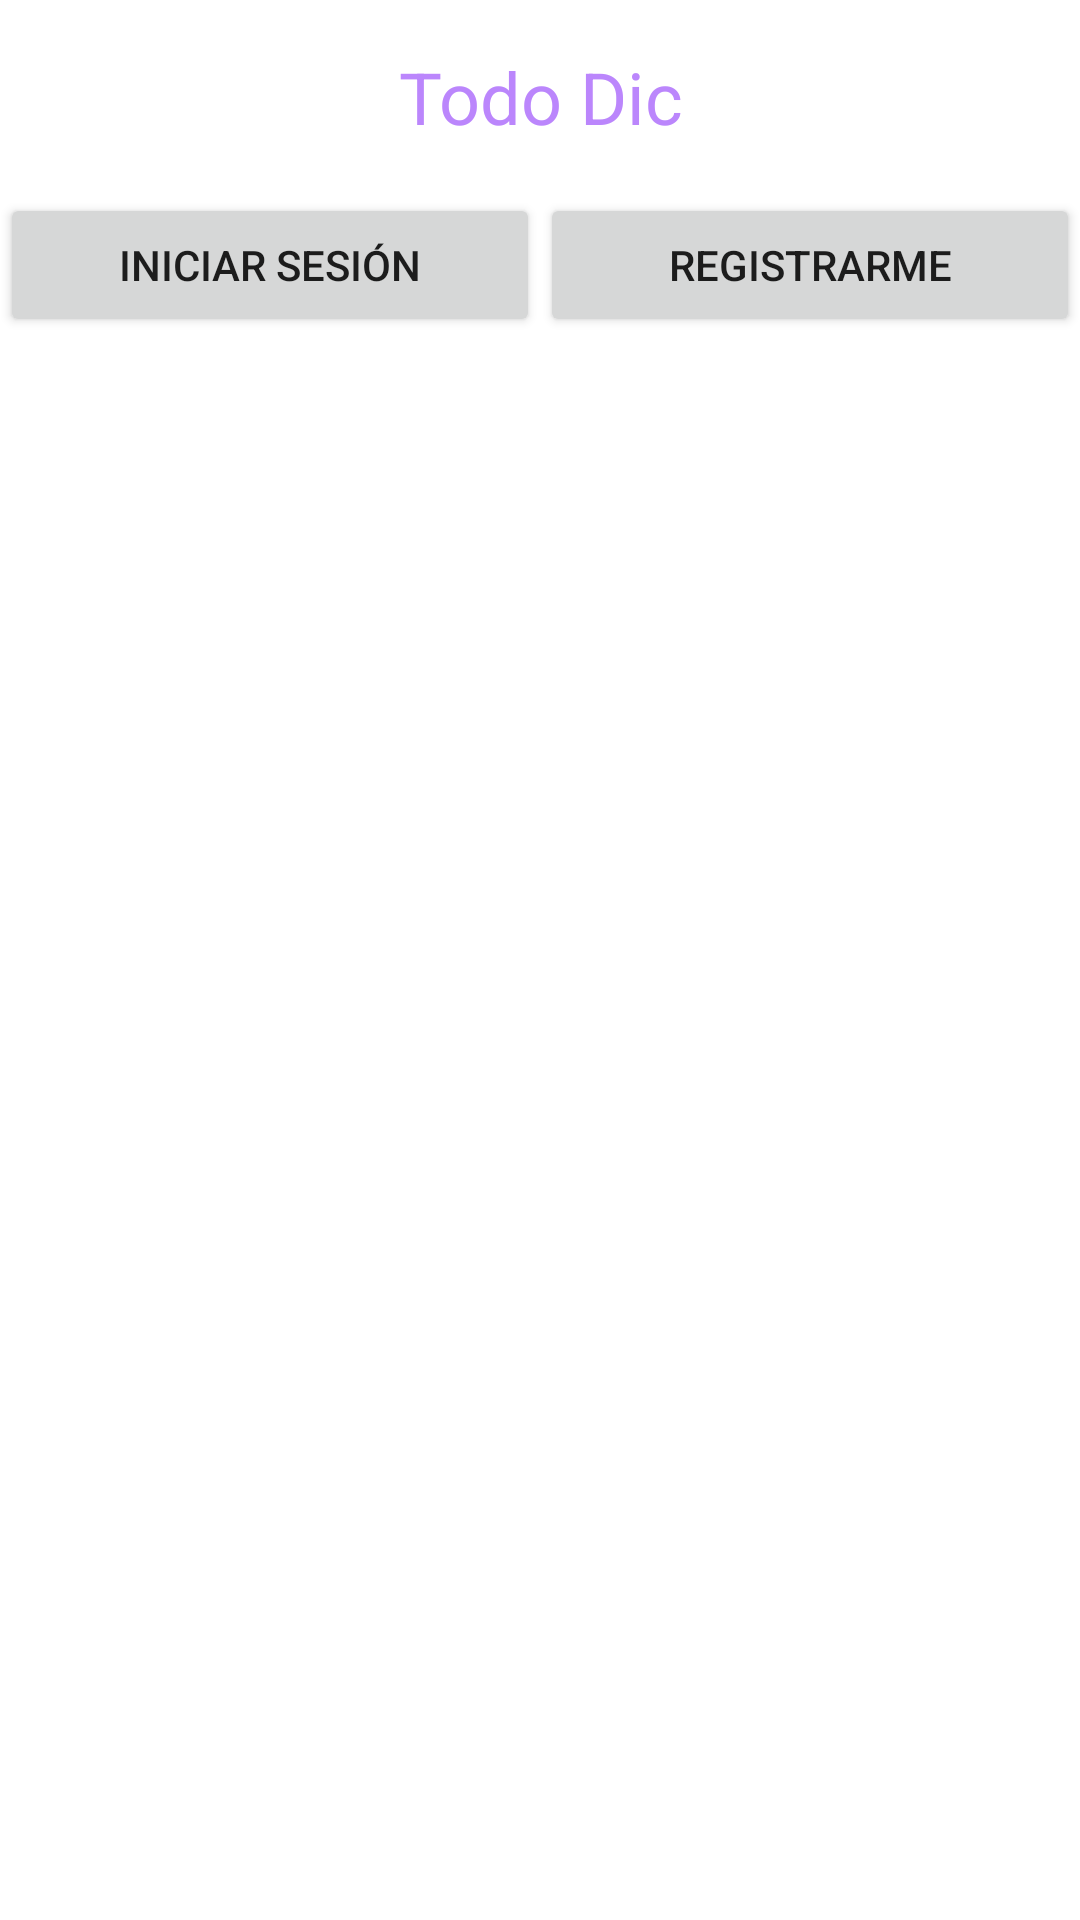

Write the Android layout XML for this screen, with the resource values it uses.
<!-- AndroidManifest.xml: application theme Theme.TodoDic -->
<!-- res/layout/activity_welcome.xml -->
<?xml version="1.0" encoding="utf-8"?>
<LinearLayout
    xmlns:android="http://schemas.android.com/apk/res/android"
    xmlns:tools="http://schemas.android.com/tools"
    android:layout_width="match_parent"
    android:layout_height="match_parent"
    android:orientation="vertical"
    tools:context=".WelcomeActivity">

    <TextView
        android:id="@+id/tv_welcome_message"
        android:layout_width="match_parent"
        android:layout_height="wrap_content"
        android:text="@string/app_name"
        android:textSize="24sp"
        android:textColor="@color/purple_200"
        android:gravity="center"
        android:padding="16dp"/>

    <LinearLayout
        android:layout_width="match_parent"
        android:layout_height="wrap_content"
        android:orientation="horizontal"
        android:weightSum="4">

        <Button
            android:id="@+id/btn_login"
            android:layout_width="0dp"
            android:layout_height="wrap_content"
            android:text="Iniciar sesión"
            android:layout_weight="2"/>

        <Button
            android:id="@+id/btn_register"
            android:layout_width="0dp"
            android:layout_height="wrap_content"
            android:text="Registrarme"
            android:layout_weight="2"/>

    </LinearLayout>

</LinearLayout>
<!-- resources referenced by this layout -->
<resources>
  <string name="app_name">Todo Dic</string>
  <style name="Theme.TodoDic" parent="Theme.MaterialComponents.DayNight.DarkActionBar">
          
          <item name="colorPrimary">@color/purple_500</item>
          <item name="colorPrimaryVariant">@color/purple_700</item>
          <item name="colorOnPrimary">@color/white</item>
          
          <item name="colorSecondary">@color/teal_200</item>
          <item name="colorSecondaryVariant">@color/teal_700</item>
          <item name="colorOnSecondary">@color/black</item>
          
          <item name="android:statusBarColor" tools:targetApi="l">?attr/colorPrimaryVariant</item>
          
      </style>
  <!-- not gathered from this repository: default colours our renderer supplied (Android Studio template values) -->
  <color name="purple_200">#FFBB86FC</color>
  <color name="purple_500">#FF6200EE</color>
  <color name="purple_700">#FF3700B3</color>
  <color name="teal_200">#FF03DAC5</color>
  <color name="teal_700">#FF018786</color>
  <color name="black">#FF000000</color>
  <color name="white">#FFFFFFFF</color>
</resources>
